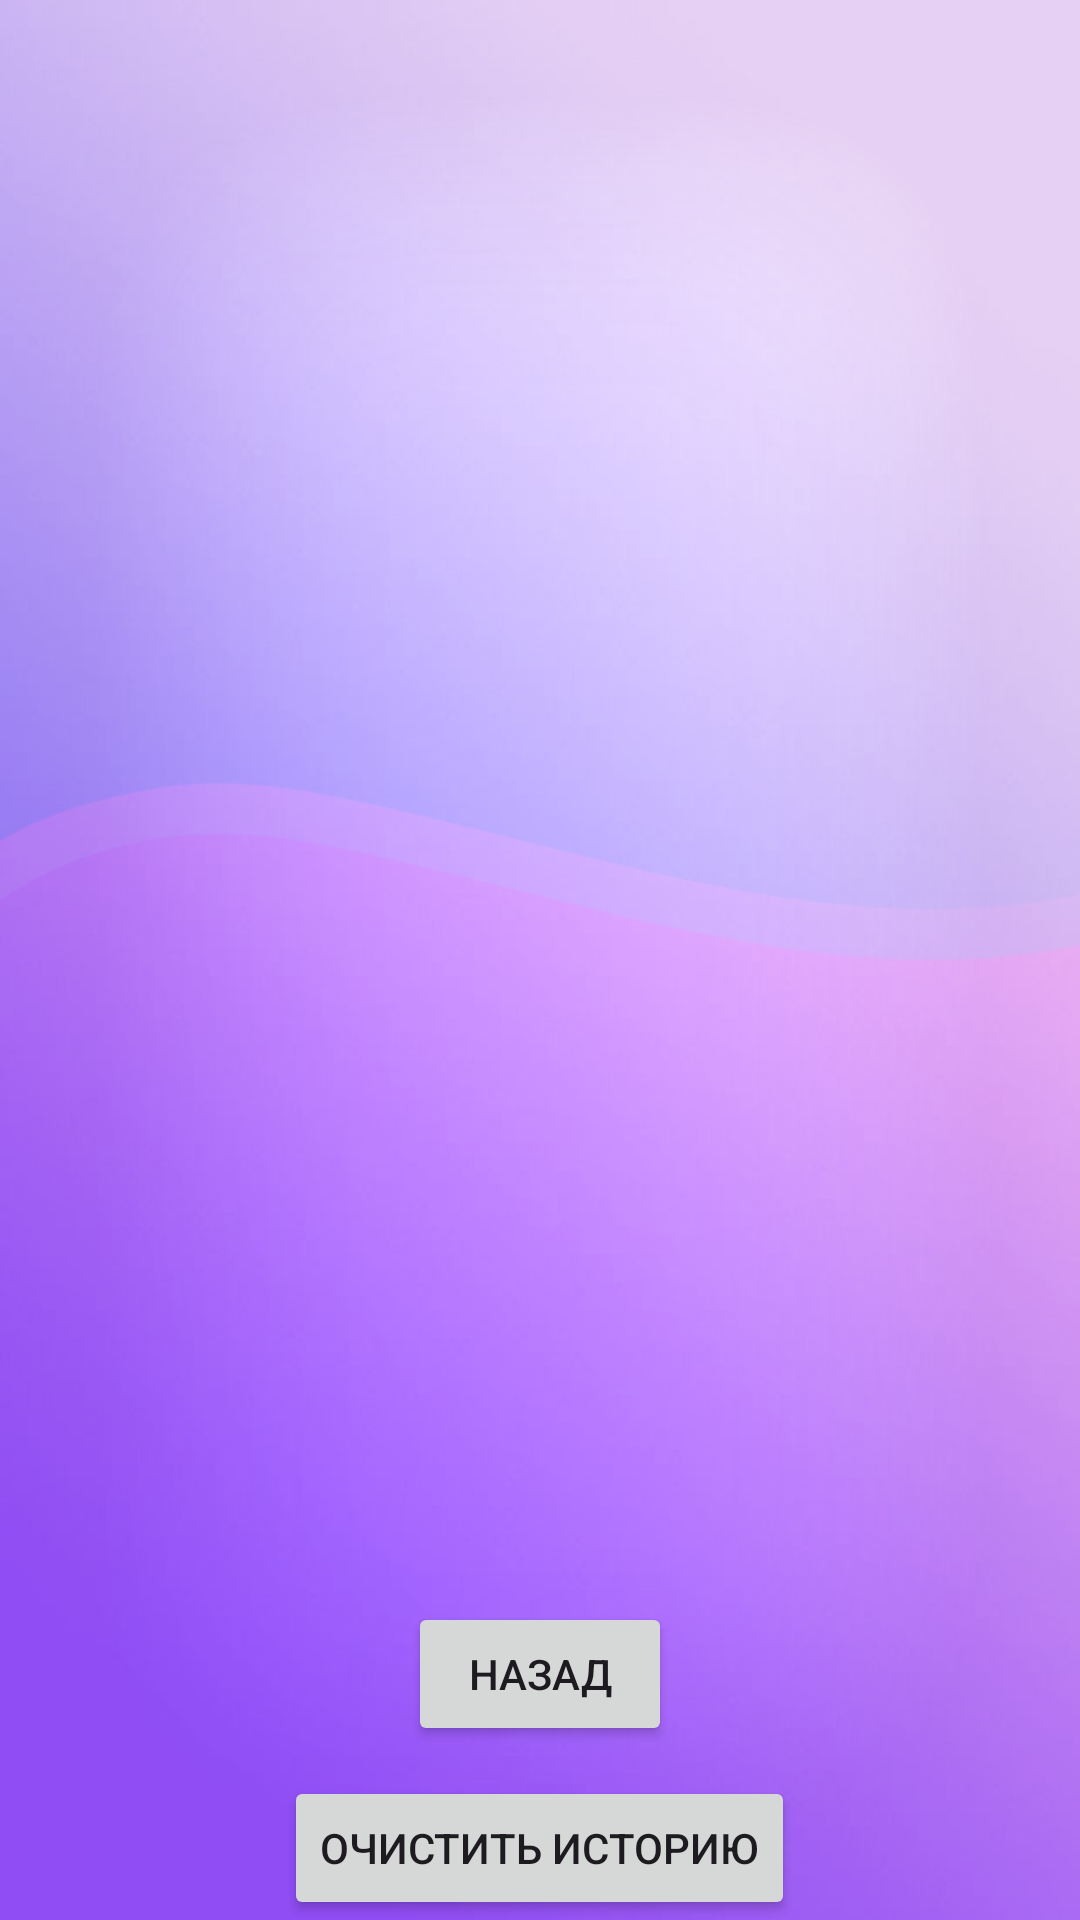

Write the Android layout XML for this screen, with the resource values it uses.
<!-- AndroidManifest.xml: application theme Theme.StepsGo -->
<!-- res/layout/activity_history.xml -->
<?xml version="1.0" encoding="utf-8"?>
<RelativeLayout xmlns:android="http://schemas.android.com/apk/res/android"
    xmlns:app="http://schemas.android.com/apk/res-auto"
    xmlns:tools="http://schemas.android.com/tools"
    android:id="@+id/coordinatorLayout"
    android:layout_width="match_parent"
    android:layout_height="match_parent"
    android:fitsSystemWindows="true"
    android:background="@drawable/grad_back"
    tools:context=".MainActivity">

    <androidx.recyclerview.widget.RecyclerView
        android:id="@+id/recycler_view"
        android:layout_width="match_parent"
        android:layout_height="600dp"

        >


    </androidx.recyclerview.widget.RecyclerView>

    <Button
        android:id="@+id/deleteAll"
        android:layout_width="wrap_content"
        android:layout_height="wrap_content"
        android:layout_alignParentBottom="true"
        android:layout_centerHorizontal="true"
        android:layout_marginTop="0dp"
        android:text="Очистить историю" />

    <Button
        android:id="@+id/gotomain"
        android:layout_width="wrap_content"
        android:layout_height="wrap_content"
android:layout_centerHorizontal="true"
        android:layout_above="@+id/deleteAll"
        android:layout_marginBottom="10dp"
        android:text="Назад" />


</RelativeLayout>
<!-- resources referenced by this layout -->
<resources>
  <!-- drawable grad_back: jpg bitmap (drawable-v24, 78344 bytes) -->
  <style name="Theme.StepsGo" parent="Base.Theme.StepsGo" />
  <style name="Base.Theme.StepsGo" parent="Theme.Material3.DayNight.NoActionBar">
          
          
      </style>
</resources>
